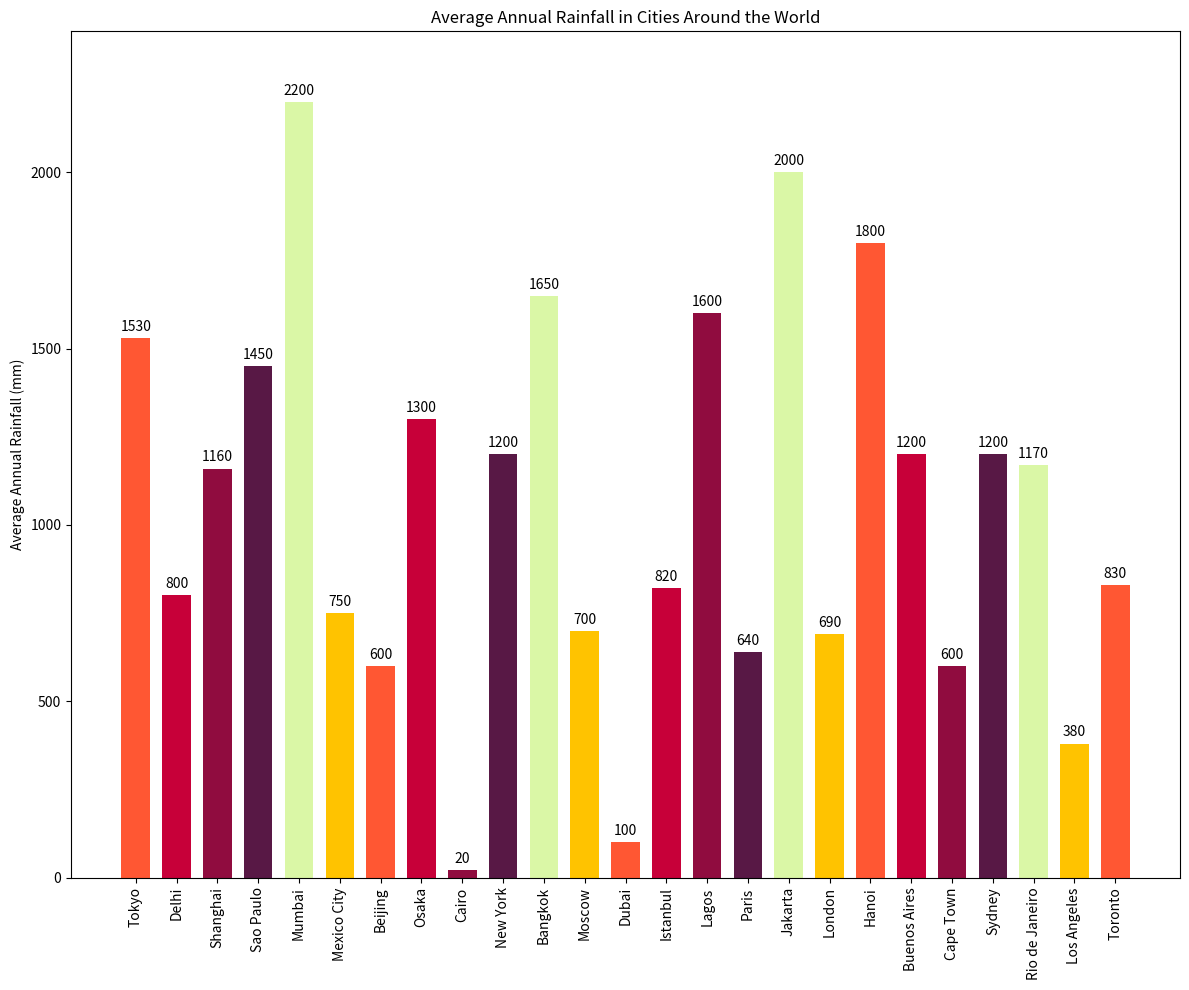

This chart was generated by the following Python code:

import matplotlib.pyplot as plt

# Data
cities = ['Tokyo', 'Delhi', 'Shanghai', 'Sao Paulo', 'Mumbai', 'Mexico City',
          'Beijing', 'Osaka', 'Cairo', 'New York', 'Bangkok', 'Moscow',
          'Dubai', 'Istanbul', 'Lagos', 'Paris', 'Jakarta', 'London',
          'Hanoi', 'Buenos Aires', 'Cape Town', 'Sydney', 'Rio de Janeiro',
          'Los Angeles', 'Toronto']
rainfall = [1530, 800, 1160, 1450, 2200, 750, 600, 1300, 20, 1200, 1650, 700,
            100, 820, 1600, 640, 2000, 690, 1800, 1200, 600, 1200, 1170, 380, 830]

# Modify the color scheme using specific color codes
colors = ['#FF5733', '#C70039', '#900C3F', '#581845', '#DAF7A6',
          '#FFC300', '#FF5733', '#C70039', '#900C3F', '#581845',
          '#DAF7A6', '#FFC300', '#FF5733', '#C70039', '#900C3F',
          '#581845', '#DAF7A6', '#FFC300', '#FF5733', '#C70039',
          '#900C3F', '#581845', '#DAF7A6', '#FFC300', '#FF5733']

# Change width of bars
bar_width = 0.7

# Change width and height of the chart
plt.figure(figsize=(12, 10))

# Change the direction of chart (vertical bar chart)
plt.bar(x=cities, height=rainfall, color=colors, width=bar_width)

# Change the band width for bars
for i, rain in enumerate(rainfall):
    plt.text(i, rain + 20, str(rain), ha='center')

# Change the topic, headline, and data type of the chart
plt.ylabel('Average Annual Rainfall (mm)')
plt.title('Average Annual Rainfall in Cities Around the World')
plt.ylim(0, max(rainfall) + 200)  # Adjust the y-axis to fit the text
plt.xticks(rotation=90)  # Rotate city names for better readability

# Show the plot
plt.tight_layout()
plt.show()
